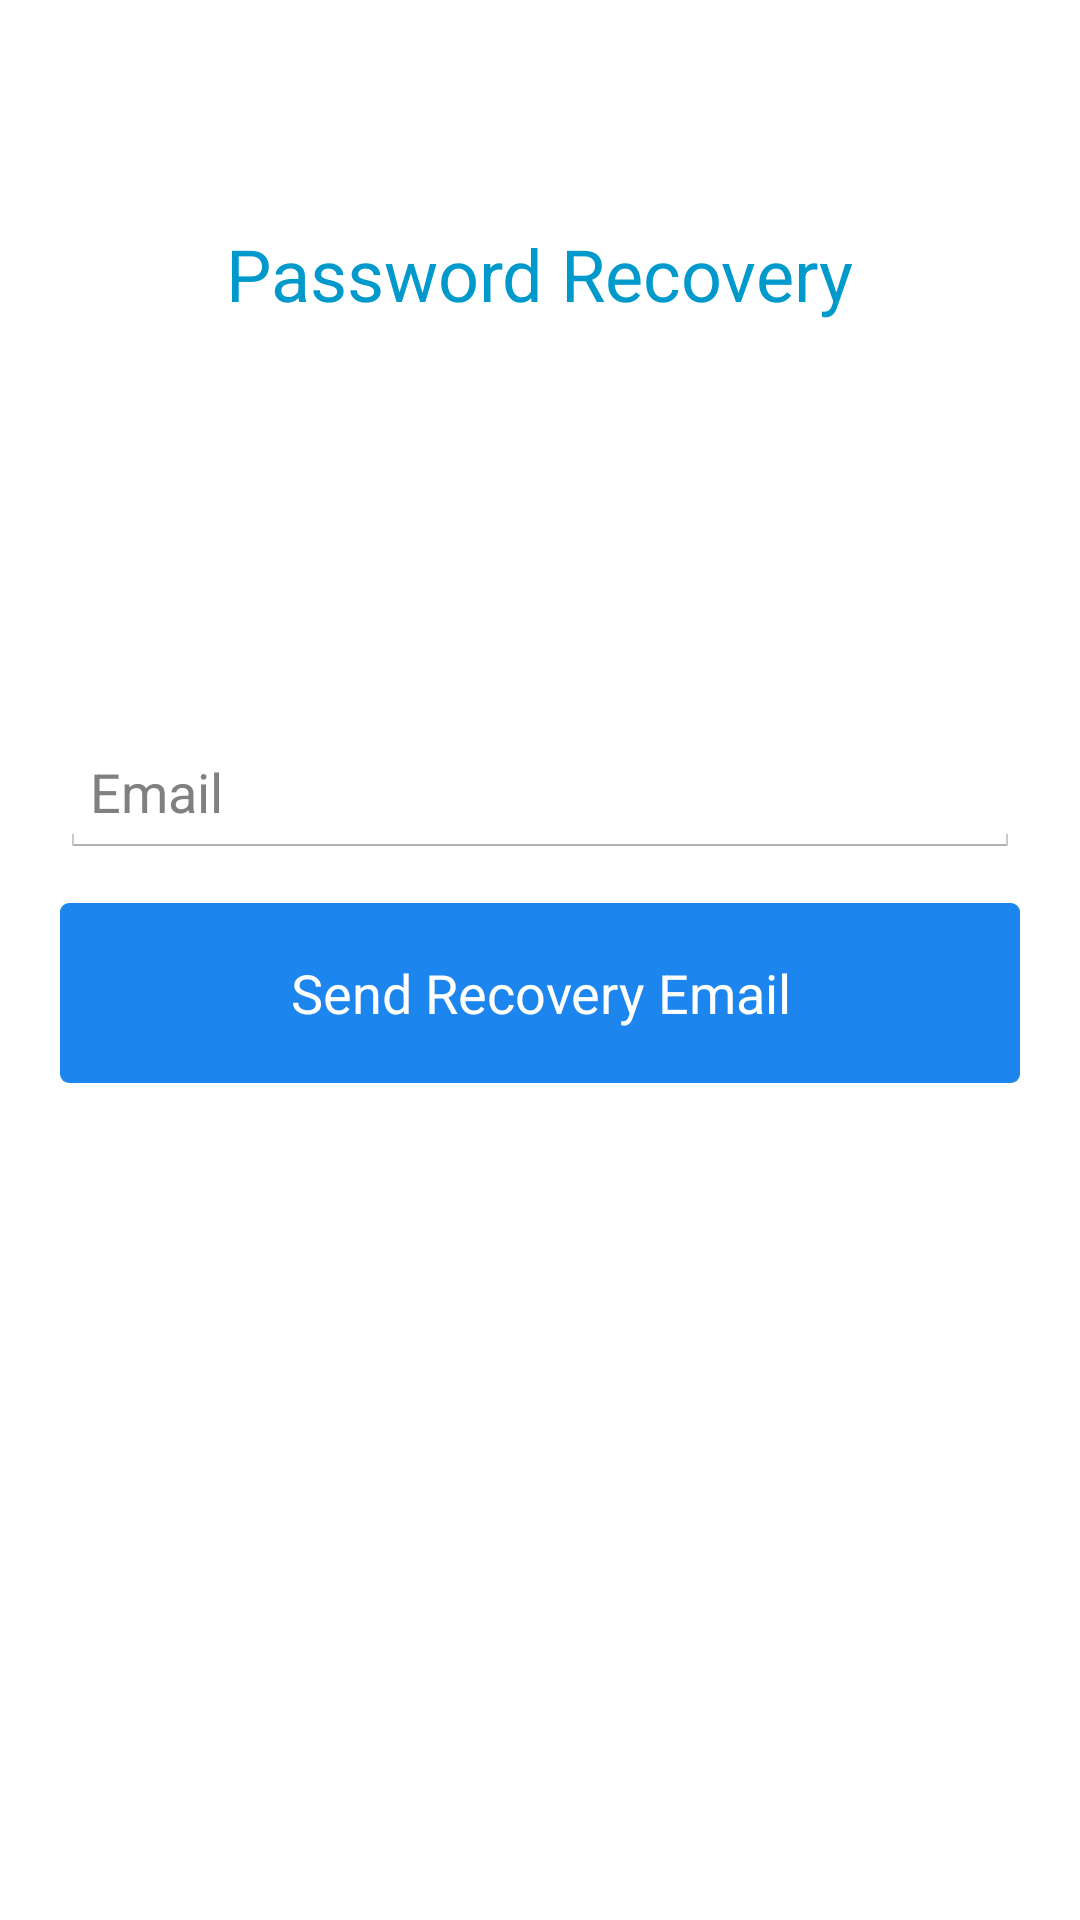

Reconstruct the res/layout file that produces this screen, plus the resources it refers to.
<!-- AndroidManifest.xml: application theme ChatterTheme -->
<!-- res/layout/layout_recover_password.xml -->
<?xml version="1.0" encoding="utf-8"?>
<RelativeLayout xmlns:android="http://schemas.android.com/apk/res/android"
    android:layout_width="match_parent"
    android:layout_height="match_parent"
    android:background="#FFFFFF"
    android:orientation="vertical" >

    <TextView
        android:id="@+id/tvTitle"
        android:layout_width="wrap_content"
        android:layout_height="wrap_content"
        android:layout_alignParentTop="true"
        android:layout_centerHorizontal="true"
        android:layout_marginTop="75dp"
        android:text="@string/recover_title"
        android:textColor="@color/blue01"
        android:textSize="24sp" />

    <LinearLayout
        android:id="@+id/fields"
        android:layout_width="fill_parent"
        android:layout_height="wrap_content"
        android:layout_centerInParent="true"
        android:gravity="center_horizontal"
        android:orientation="vertical"
        android:padding="20dp" >

        <EditText
            android:id="@+id/etEmail"
            android:layout_width="fill_parent"
            android:layout_height="fill_parent"
            android:layout_marginBottom="10dp"
            android:layout_marginTop="10dp"
            android:hint="@string/hint_email"
            android:inputType="textEmailAddress"
            android:padding="10dp" />

        <Button
            android:id="@+id/bRecoverPassword"
            android:layout_width="fill_parent"
            android:layout_height="wrap_content"
            android:layout_marginTop="5dp"
            android:background="@drawable/pressed"
            android:paddingLeft="25dp"
            android:paddingRight="25dp"
            android:text="@string/btn_recover"
            android:textColor="@color/white" />

        <TextView
            android:id="@+id/tvFeedback"
            android:layout_width="wrap_content"
            android:layout_height="wrap_content"
            android:layout_marginTop="20dp"
            android:textColor="@color/red01"
            android:textSize="20sp"
            android:visibility="invisible" />
    </LinearLayout>

</RelativeLayout>
<!-- resources referenced by this layout -->
<resources>
  <color name="blue01">#0099CC</color>
  <color name="red01">#CC0000</color>
  <color name="white">#fffffe</color>
  <!-- drawable pressed (drawable) -->
  <?xml version="1.0" encoding="utf-8"?>
  <selector xmlns:android="http://schemas.android.com/apk/res/android">
  
  
      <item android:state_pressed="false" android:drawable="@drawable/custom_button" />
      <item android:state_pressed="true" android:drawable="@drawable/button_pressed" />
  </selector>
  <string name="btn_recover">Send Recovery Email</string>
  <string name="hint_email">Email</string>
  <string name="recover_title">Password Recovery</string>
  <style name="ChatterTheme" parent="@android:style/Theme.Holo.Light">
          <item name="android:actionBarStyle">@style/MyActionBarTheme</item>
      </style>
  <!-- drawable custom_button (drawable) -->
  <?xml version="1.0" encoding="utf-8"?>
  <shape xmlns:android="http://schemas.android.com/apk/res/android" android:shape="rectangle" >
      <corners
          android:radius="3dp"
          />
      <solid
          android:color="#1C86EE"
          />
      <padding
          android:left="0dp"
          android:top="0dp"
          android:right="0dp"
          android:bottom="0dp"
          />
      <size
          android:width="270dp"
          android:height="60dp"
          />
  
  
  
  </shape>
  <!-- drawable button_pressed (drawable) -->
  <?xml version="1.0" encoding="utf-8"?>
  <shape
      xmlns:android="http://schemas.android.com/apk/res/android"
      android:shape="rectangle">
      <gradient
          android:startColor="#6b1c86ee"
          android:endColor="#6b1c86ee"
          android:angle="90"
          android:padding="10dip" />
      <corners
          android:radius="6dip" />
  
  </shape>
  <style name="MyActionBarTheme" parent="@android:style/Theme.NoTitleBar">
  
      </style>
</resources>
